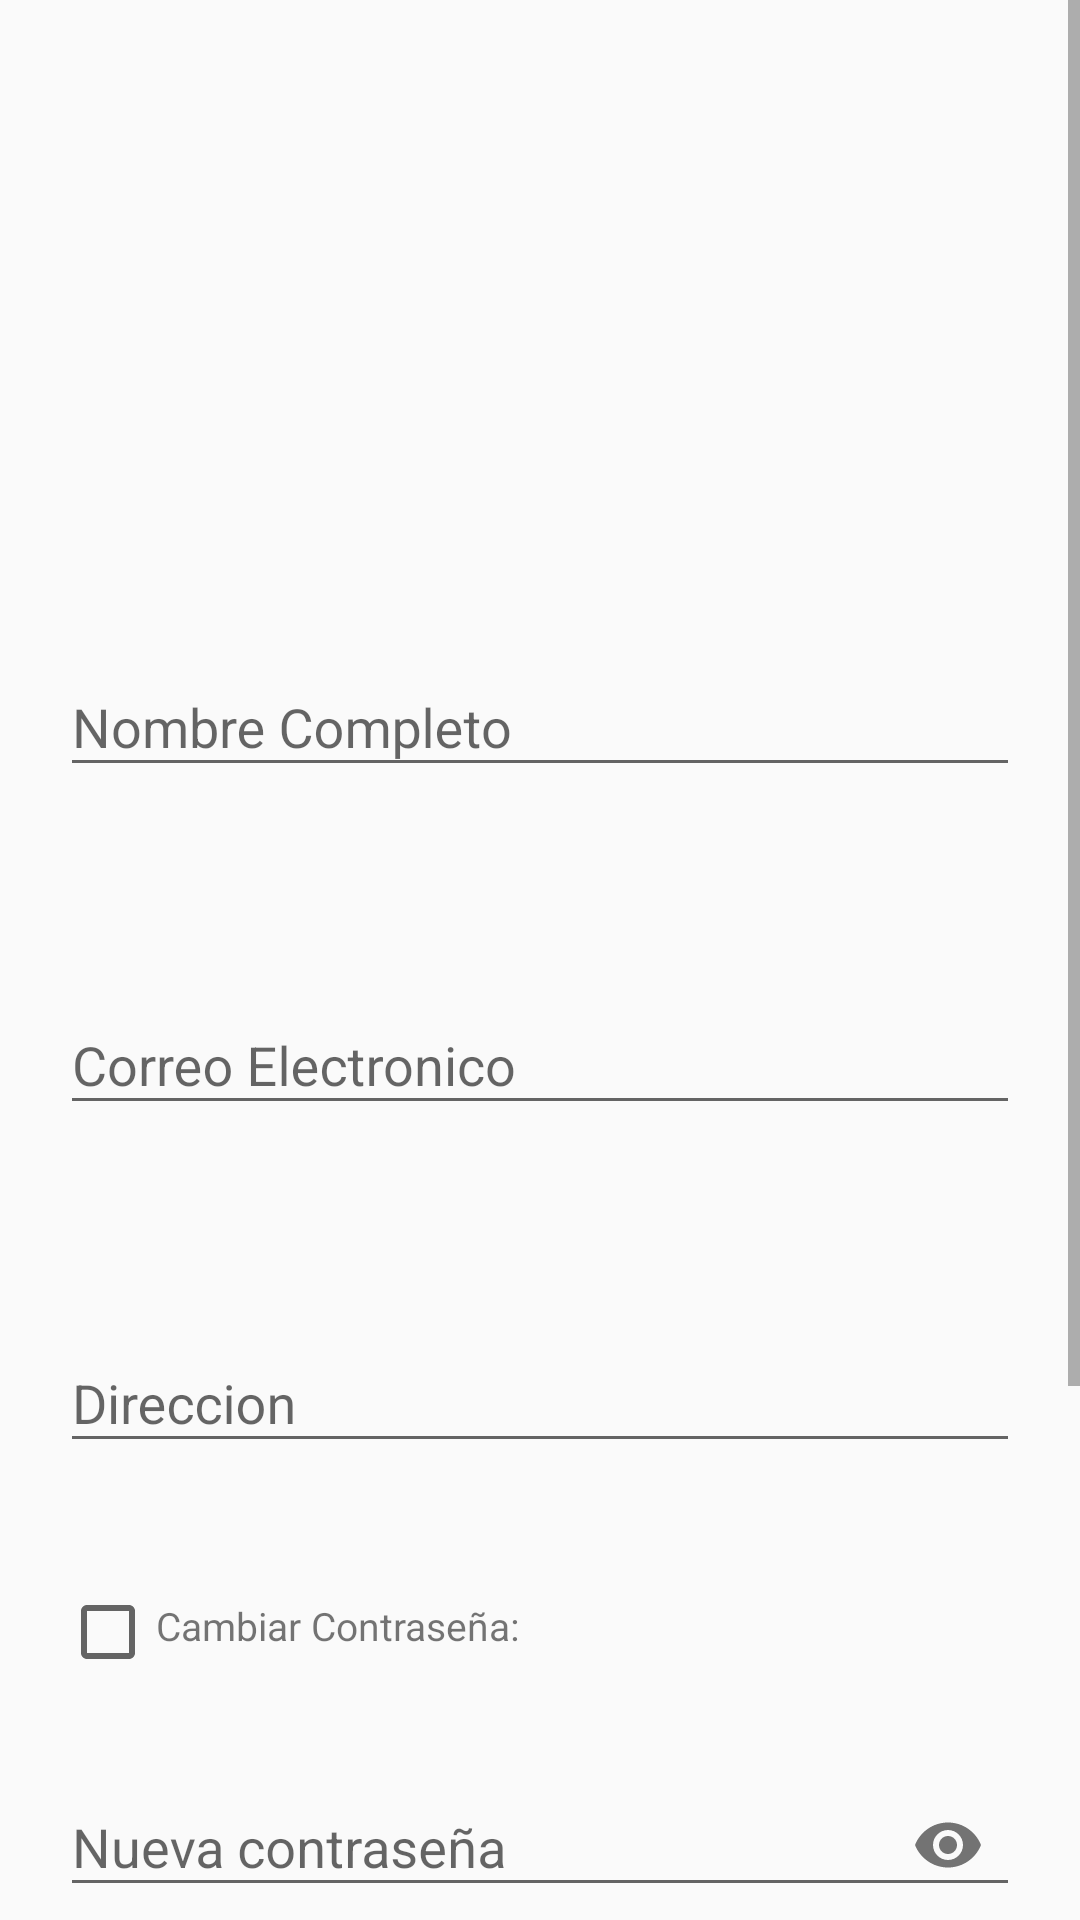

This screen was rendered from an Android layout file. Write that file and the resources it references.
<!-- AndroidManifest.xml: application theme AppTheme -->
<!-- res/layout/fragment_perfil.xml -->
<?xml version="1.0" encoding="utf-8"?>
<FrameLayout xmlns:android="http://schemas.android.com/apk/res/android"
    xmlns:app="http://schemas.android.com/apk/res-auto"
    xmlns:tools="http://schemas.android.com/tools"
    android:layout_width="match_parent"
    android:layout_height="match_parent"
    tools:context=".PerfilFragment">


    <RelativeLayout
        android:layout_width="match_parent"
        android:layout_height="match_parent">


    </RelativeLayout>

    <ScrollView xmlns:android="http://schemas.android.com/apk/res/android"
        android:id="@+id/ScrollView01"
        android:layout_width="match_parent"
        android:layout_height="match_parent"
        android:scrollbars="vertical">

        <LinearLayout
            android:layout_width="match_parent"
            android:layout_height="match_parent"
            android:orientation="vertical">

            <RelativeLayout
                android:layout_width="match_parent"
                android:layout_height="match_parent">

                <ImageView
                    android:id="@+id/iconosPerfil"
                    android:layout_width="150dp"
                    android:layout_height="150dp"
                    android:layout_centerHorizontal="true"
                    android:layout_margin="20dp"
                    android:src="@drawable/circulo" />

                <ImageView
                    android:id="@+id/iconosPerfiluser"
                    android:layout_width="150dp"
                    android:layout_height="150dp"
                    android:layout_centerHorizontal="true"
                    android:layout_margin="20dp"
                    android:src="@drawable/user" />
            </RelativeLayout>

            <android.support.design.widget.TextInputLayout
                android:id="@+id/txtPerfil_nombreCompleto"
                android:layout_width="match_parent"
                android:layout_height="wrap_content"
                android:layout_margin="20dp"
                app:errorEnabled="true">

                <android.support.design.widget.TextInputEditText
                    android:layout_width="match_parent"
                    android:layout_height="wrap_content"
                    android:hint="Nombre Completo"
                    android:maxLength="20"
                    android:inputType="text" />

            </android.support.design.widget.TextInputLayout>


            <android.support.design.widget.TextInputLayout
                android:id="@+id/txtPerfil_correo"
                android:layout_width="match_parent"
                android:layout_height="wrap_content"
                android:layout_margin="20dp"
                app:errorEnabled="true">

                <android.support.design.widget.TextInputEditText
                    android:layout_width="match_parent"
                    android:layout_height="wrap_content"
                    android:hint="Correo Electronico"
                    android:maxLength="30"
                    android:inputType="textEmailAddress" />

            </android.support.design.widget.TextInputLayout>


            <android.support.design.widget.TextInputLayout
                android:id="@+id/txtPerfil_direccion"
                android:layout_width="match_parent"
                android:layout_height="wrap_content"
                android:layout_margin="20dp"
                app:errorEnabled="true">

                <android.support.design.widget.TextInputEditText
                    android:layout_width="match_parent"
                    android:layout_height="wrap_content"
                    android:hint="Direccion"
                    android:maxLength="20"
                    android:inputType="text" />

            </android.support.design.widget.TextInputLayout>

            <RelativeLayout
                android:layout_width="match_parent"
                android:layout_height="match_parent">
                <CheckBox
                    android:id="@+id/opcion"
                    android:layout_width="wrap_content"
                    android:layout_height="wrap_content"
                   android:layout_marginLeft="20dp"/>

                <TextView
                    android:layout_width="wrap_content"
                    android:layout_height="wrap_content"
                    android:layout_toRightOf="@id/opcion"
                    android:text="Cambiar Contraseña:"
                    android:layout_marginTop="5dp"
                    android:textSize="13dp" />


            </RelativeLayout>

            <android.support.design.widget.TextInputLayout
                android:id="@+id/txtPerfil_NuevaContraseña"
                android:layout_width="match_parent"
                android:layout_height="wrap_content"
                android:layout_margin="20dp"
                app:counterEnabled="true"
                app:counterMaxLength="20"
                app:errorEnabled="true"
                app:passwordToggleEnabled="true">

                <android.support.design.widget.TextInputEditText
                    android:layout_width="match_parent"
                    android:layout_height="wrap_content"
                    android:hint="Nueva contraseña"
                    android:maxLength="20"
                    android:inputType="textPassword" />

            </android.support.design.widget.TextInputLayout>


            <android.support.design.widget.TextInputLayout
                android:id="@+id/txtPerfil_RepetirContraseña"
                android:layout_width="match_parent"
                android:layout_height="wrap_content"
                android:layout_margin="20dp"
                app:counterEnabled="true"
                app:counterMaxLength="20"
                app:errorEnabled="true"
                app:passwordToggleEnabled="true">

                <android.support.design.widget.TextInputEditText
                    android:layout_width="match_parent"
                    android:layout_height="wrap_content"
                    android:hint="Repetir contraseña"
                    android:maxLength="20"
                    android:inputType="textPassword" />

            </android.support.design.widget.TextInputLayout>


            <Button
                android:id="@+id/btPerfil_cambiar"
                android:layout_width="match_parent"
                android:layout_height="wrap_content"
                android:layout_margin="20dp"
                android:background="@color/colorPrimary"
                android:text="Aceptar Cambios"
                android:textColor="@color/colorBlanco" />
        </LinearLayout>
    </ScrollView>
</FrameLayout>
<!-- resources referenced by this layout -->
<resources>
  <color name="colorBlanco">#FFFFFF</color>
  <color name="colorPrimary">#5060B9</color>
  <style name="AppTheme" parent="Theme.AppCompat.Light.NoActionBar">
          
          <item name="colorPrimary">@color/colorPrimary</item>
          <item name="colorPrimaryDark">@color/colorAzul</item>
          <item name="colorAccent">@color/colorAccent</item>
      </style>
  <color name="colorAzul">#0A1972</color>
  <color name="colorAccent">#5060B9</color>
</resources>
